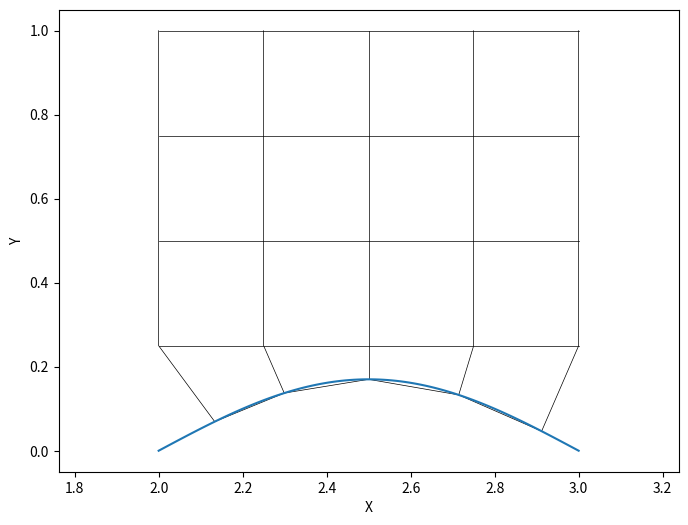

Write the Python code that produced this figure.
import numpy as np
import matplotlib.pyplot as plt


def y(x):
    return 0.17 * np.sin((x - 2) * np.pi)


def dy(x):
    return 0.17 * np.pi * np.cos((x - 2) * np.pi)


def g(xp, yp, xk):
    return xp + dy(xk) * (yp - y(xk))


def fixedPoint(i, j):
    xp = x_grid[j + 1, i]
    yp = y_grid[j + 1, i]
    xk = x_grid[j, i]
    for _ in range(1000):
        xkk = g(xp, yp, xk)
        if xk - xkk < 1e-10:
            break
        xk = xkk
    return xkk, y(xkk)


x_fine = np.linspace(2, 3, 100)
iMax = 5
jMax = 5
x_vals = np.linspace(2, 3, iMax)
y_vals = np.linspace(0, 1, jMax)
x_grid, y_grid = np.meshgrid(x_vals, y_vals)

for i in range(iMax):
    y_grid[0, i] = y(x_grid[0, i])

for i in range(iMax):
    x_grid[0, i], y_grid[0, i] = fixedPoint(i, 0)


### PLOTTING ###
plt.figure(figsize=(8, 6))
for j in range(jMax):
    plt.plot(x_grid[j, :], y_grid[j, :], "k-", zorder=0, lw=0.5)
for i in range(iMax):
    plt.plot(x_grid[:, i], y_grid[:, i], "k-", zorder=0, lw=0.5)
plt.plot(x_fine, y(x_fine))
# plt.scatter(x_grid, y_grid, color="black", s=5, zorder=1)
plt.xlabel("X")
plt.ylabel("Y")
plt.axis("equal")
plt.show()
